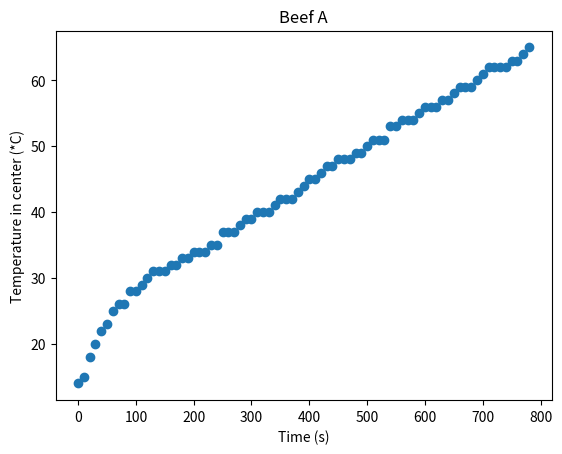
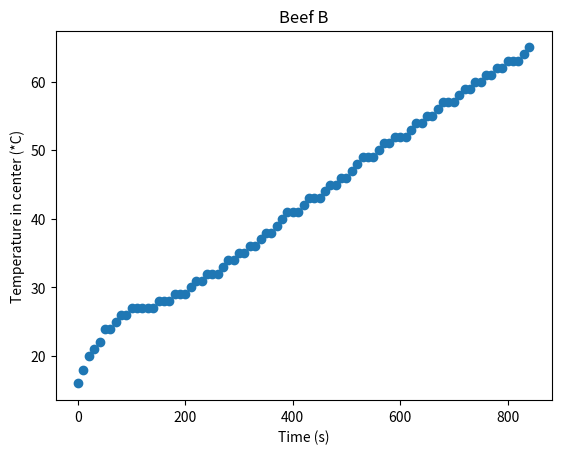
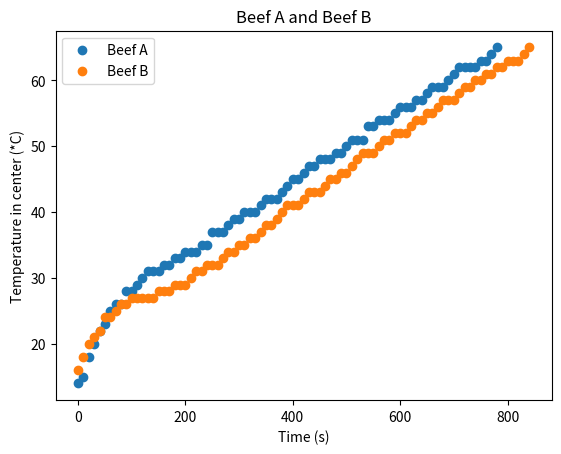

Python code for these plots, in order:
from matplotlib import pyplot as pp
import numpy as np
#The beefs were cooked in oven with temperature 175*C until the temperature in the center reached 65*C.
#The temperature was recorded every 10s.

#Beef A
#Dimensions: 9.3 * 5.0 * 2.6 [cm * cm * cm]
#Weight before cooking: 143 +- 1 g
#Weight after cooking (13 min): 128 +- 1 g

timelist1=np.linspace(0, 13*60, 79)
T1=[14, 15, 18, 20, 22, 23, 25, 26, 26, 28, 28, 29, 30, 31, 31, 31, 32, 32, 33, 33, 34, 34, 34, 35, 35, 37, 37, 37,
   38, 39, 39, 40, 40, 40, 41, 42, 42, 42, 43, 44, 45, 45, 46, 47, 47, 48, 48, 48, 49, 49, 50, 51, 51, 51, 53,
   53, 54, 54, 54, 55, 56, 56, 56, 57, 57, 58, 59, 59, 59, 60, 61, 62, 62, 62, 62, 63, 63, 64, 65]
pp.figure()
pp.title("Beef A")
pp.scatter(timelist1,T1)
pp.xlabel("Time (s)")
pp.ylabel("Temperature in center (*C)")
pp.show()

#Beef B
#Dimensions: 10.0 * 4.6 * 2.7 [cm * cm * cm]
#Weigh before cooking: 140 +- 1 g
#Weight after cooking (14 min): 118 +- 1 g

timelist2=np.linspace(0, 14*60, 85)
T2=[16, 18, 20, 21, 22, 24, 24, 25, 26, 26, 27, 27, 27, 27, 27, 28, 28, 28, 29, 29, 29, 30, 31, 31, 32, 32, 32, 33,
   34, 34, 35, 35, 36, 36, 37, 38, 38, 39, 40, 41, 41, 41, 42, 43, 43, 43, 44, 45, 45, 46, 46, 47, 48, 49, 49, 49,
   50, 51, 51, 52, 52, 52, 53, 54, 54, 55, 55, 56, 57, 57, 57, 58, 59, 59, 60, 60, 61, 61, 62, 62, 63, 63, 63, 64, 65]
pp.figure()
pp.title("Beef B")
pp.scatter(timelist2,T2)
pp.xlabel("Time (s)")
pp.ylabel("Temperature in center (*C)")
pp.show()

pp.figure()
pp.title("Beef A and Beef B")
pp.scatter(timelist1, T1, label="Beef A")
pp.scatter(timelist2, T2, label="Beef B")
pp.xlabel("Time (s)")
pp.ylabel("Temperature in center (*C)")
pp.legend()
pp.show()